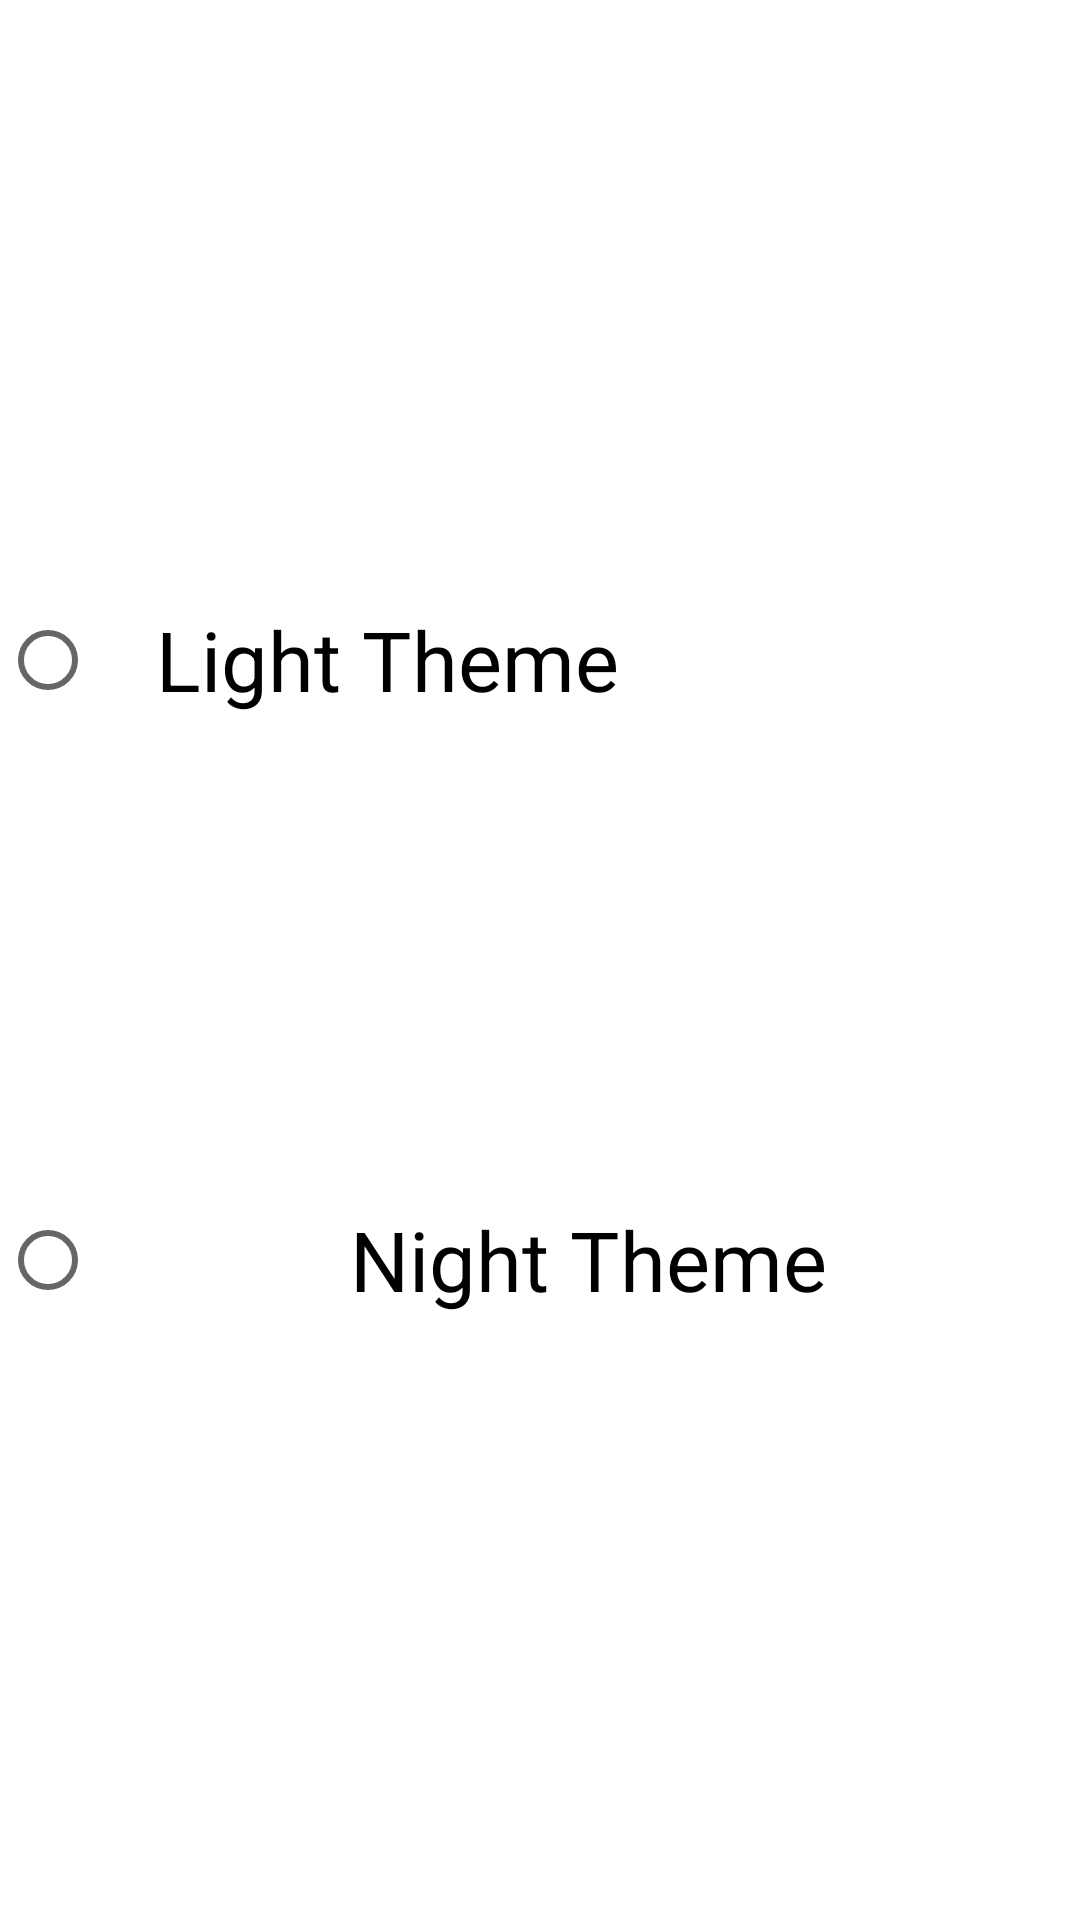

Produce the Android XML layout that renders to this screen, including the resource entries it uses.
<!-- AndroidManifest.xml: application theme AppTheme -->
<!-- res/layout/fragment3_fragment.xml -->
<?xml version="1.0" encoding="utf-8"?>
<RelativeLayout xmlns:android="http://schemas.android.com/apk/res/android"
    xmlns:tools="http://schemas.android.com/tools"
    android:layout_width="match_parent"
    android:layout_height="match_parent"
    android:background="#FFFFFF"
    android:id="@+id/fragment3"
    tools:context=".fragment3" >

    <RadioGroup
        android:layout_width="360dp"
        android:layout_height="wrap_content"
        android:layout_centerInParent="true"
        android:id="@+id/radio">

        <RadioButton
            android:id="@+id/Light"
            android:layout_width="match_parent"
            android:layout_height="200dp"
            android:layout_gravity="right"
            android:text="Light Theme"
            android:paddingLeft="20dp"
            android:textSize="27.5sp" />

        <RadioButton
            android:id="@+id/Night"
            android:layout_width="match_parent"
            android:layout_height="200dp"
            android:gravity="center"
            android:text="Night Theme"
            android:textSize="27.5sp" />

    </RadioGroup>
</RelativeLayout>
<!-- resources referenced by this layout -->
<resources>
  <style name="AppTheme" parent="Theme.AppCompat.Light.DarkActionBar">
          
          <item name="colorPrimary">@color/colorPrimary</item>
          <item name="colorPrimaryDark">@color/colorPrimaryDark</item>
          <item name="colorAccent">@color/colorAccent</item>
      </style>
  <!-- not gathered from this repository: default colours our renderer supplied (Android Studio template values) -->
  <color name="colorPrimary">#FF6200EE</color>
  <color name="colorPrimaryDark">#FF3700B3</color>
  <color name="colorAccent">#FF03DAC5</color>
</resources>
